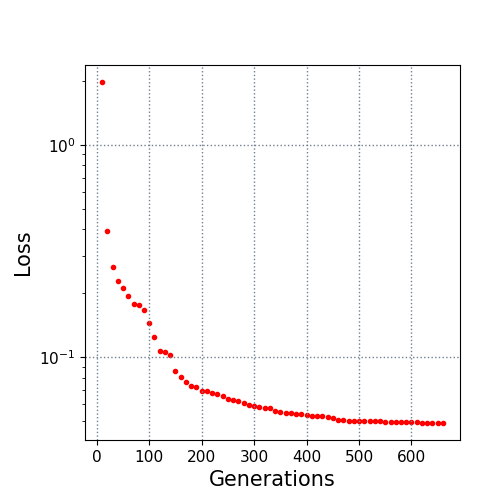

Data behind this chart, as committed beside it:
10.0, 1.971675
20.0, 0.3931
30.0, 0.2647
40.0, 0.2273
50.0, 0.2108
60.0, 0.1932
70.0, 0.1788
80.0, 0.1757
90.0, 0.1668
100.0, 0.1451
110.0, 0.1241
120.0, 0.107
130.0, 0.1056
140.0, 0.103
150.0, 0.08571
160.0, 0.08081
170.0, 0.0767
180.0, 0.07322
190.0, 0.07211
200.0, 0.06921
210.0, 0.06921
220.0, 0.06766
230.0, 0.06718
240.0, 0.06563
250.0, 0.06389
260.0, 0.0631
270.0, 0.06236
280.0, 0.0608
290.0, 0.05968
300.0, 0.05918
310.0, 0.05822
320.0, 0.05779
330.0, 0.05747
340.0, 0.05605
350.0, 0.0554
360.0, 0.05473
370.0, 0.05457
380.0, 0.05421
390.0, 0.0542
400.0, 0.05349
410.0, 0.05301
420.0, 0.05289
430.0, 0.05262
440.0, 0.05234
450.0, 0.05152
460.0, 0.0509
470.0, 0.05052
480.0, 0.05029
490.0, 0.05022
500.0, 0.0502
510.0, 0.05018
520.0, 0.05013
530.0, 0.05011
540.0, 0.05011
550.0, 0.04977
560.0, 0.04976
570.0, 0.04975
580.0, 0.04964
590.0, 0.04963
600.0, 0.0495
610.0, 0.04942
... 5 more rows
